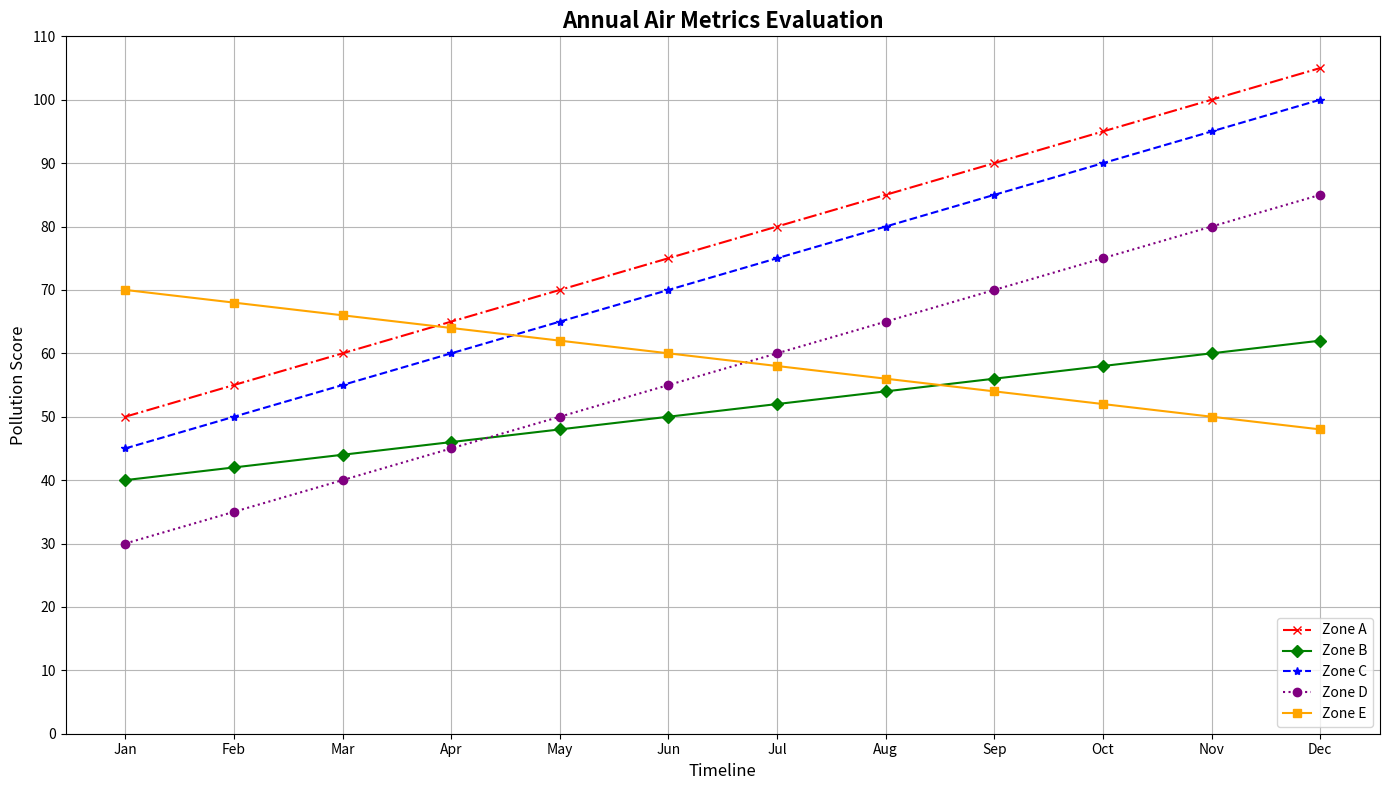

Reproduce this figure in Python.
import matplotlib.pyplot as plt
import numpy as np

months = np.array(['Jan', 'Feb', 'Mar', 'Apr', 'May', 'Jun', 'Jul', 'Aug', 'Sep', 'Oct', 'Nov', 'Dec'])

area1_aqi = np.array([50, 55, 60, 65, 70, 75, 80, 85, 90, 95, 100, 105])
area2_aqi = np.array([40, 42, 44, 46, 48, 50, 52, 54, 56, 58, 60, 62])
area3_aqi = np.array([45, 50, 55, 60, 65, 70, 75, 80, 85, 90, 95, 100])
area4_aqi = np.array([30, 35, 40, 45, 50, 55, 60, 65, 70, 75, 80, 85])  # New data series
area5_aqi = np.array([70, 68, 66, 64, 62, 60, 58, 56, 54, 52, 50, 48])  # New data series

plt.figure(figsize=(14, 8))

plt.plot(months, area1_aqi, linestyle='-.', color='red', marker='x', label='Zone A')
plt.plot(months, area2_aqi, linestyle='-', color='green', marker='D', label='Zone B')
plt.plot(months, area3_aqi, linestyle='--', color='blue', marker='*', label='Zone C')
plt.plot(months, area4_aqi, linestyle=':', color='purple', marker='o', label='Zone D')  # Plot Zone D
plt.plot(months, area5_aqi, linestyle='-', color='orange', marker='s', label='Zone E')  # Plot Zone E

for i, val in enumerate(area3_aqi):
    if val > 100:
        plt.annotate('High Risk', xy=(months[i], val), 
                     xytext=(months[i], val + 5),
                     arrowprops=dict(facecolor='gray', shrink=0.05),
                     fontsize=9, ha='center')

plt.title("Annual Air Metrics Evaluation", fontsize=16, fontweight='bold')
plt.xlabel("Timeline", fontsize=12)
plt.ylabel("Pollution Score", fontsize=12)

plt.xticks(months, fontsize=10)
plt.yticks(np.arange(0, 120, 10), fontsize=10)

plt.legend(loc='lower right', fontsize=10)

plt.grid(True, linestyle='-', alpha=0.9)

plt.tight_layout()

plt.show()
